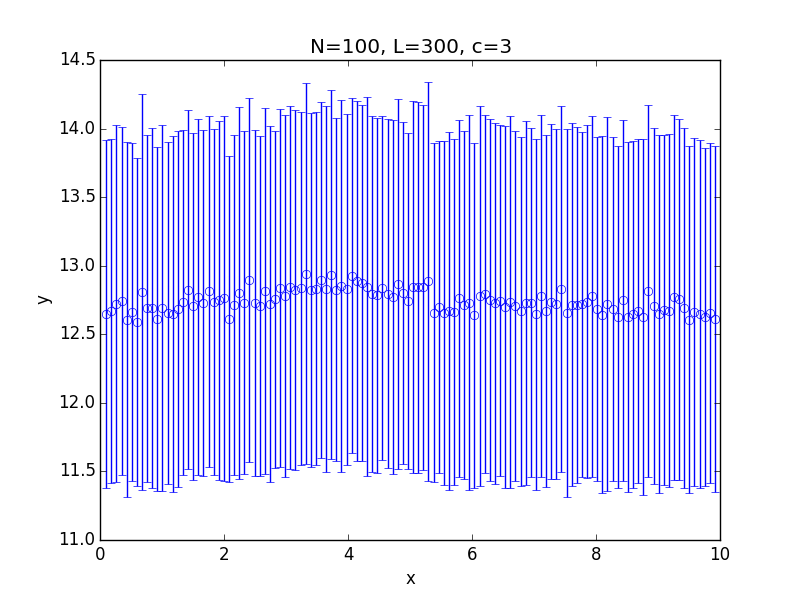

The file beside this chart, header and first rows:
x; 0.100000; 0.182500; 0.265000; 0.347500; 0.430000; 0.512500; 0.595000; 0.677500; 0.760000; 0.842500; 0.925000; 1.007500; 1.090000; 1.172500; 1.255000; 1.337500; 1.420000; 1.502500; 1.585000; 1.667500; 1.750000; 1.832500; 1.915000
y; 12.65; 12.67; 12.72; 12.74; 12.61; 12.66; 12.59; 12.81; 12.69; 12.69; 12.61; 12.69; 12.66; 12.65; 12.69; 12.73; 12.83; 12.7; 12.77; 12.73; 12.81; 12.73; 12.75
std; 1.268; 1.256; 1.302; 1.268; 1.294; 1.234; 1.198; 1.442; 1.265; 1.316; 1.254; 1.333; 1.246; 1.298; 1.298; 1.257; 1.31; 1.264; 1.298; 1.263; 1.282; 1.261; 1.31
